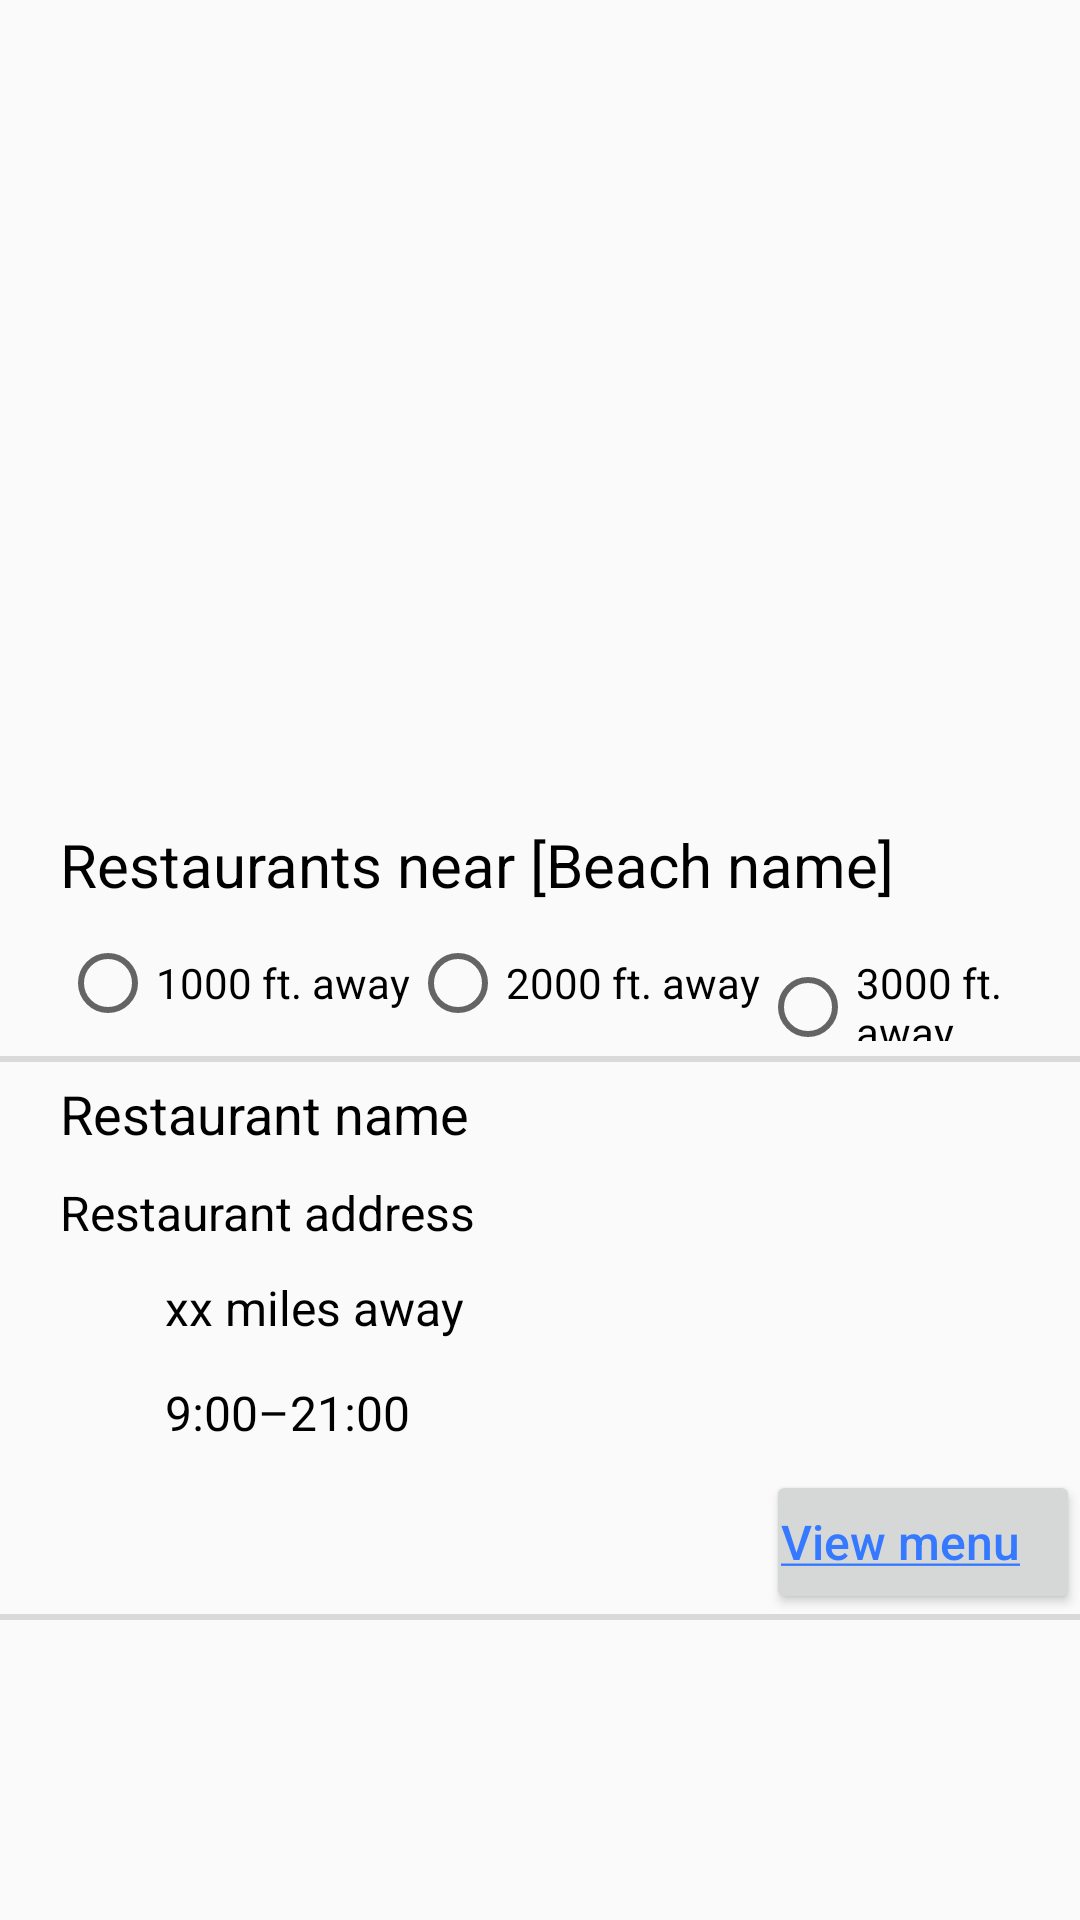

Here is an Android app screen rendered from its layout file. Give the layout XML and the strings, colors and styles it references.
<!-- AndroidManifest.xml: application theme Theme.SoCalBeach4Life -->
<!-- res/layout/activity_restaurant.xml -->
<?xml version="1.0" encoding="utf-8"?>
<androidx.constraintlayout.widget.ConstraintLayout xmlns:android="http://schemas.android.com/apk/res/android"
    xmlns:app="http://schemas.android.com/apk/res-auto"
    xmlns:tools="http://schemas.android.com/tools"
    android:layout_width="match_parent"
    android:layout_height="match_parent"
    tools:context=".RestaurantActivity">

    <ImageView
        android:id="@+id/logo"
        android:layout_width="40dp"
        android:layout_height="40dp"
        android:layout_marginStart="20dp"
        android:layout_marginTop="30dp"
        android:layout_marginBottom="20dp"
        android:contentDescription="@string/app_name"
        app:layout_constraintBottom_toTopOf="@id/mapPlaceholder"
        app:layout_constraintEnd_toStartOf="@id/profileButton"
        app:layout_constraintHorizontal_bias="0.0"
        app:layout_constraintStart_toStartOf="parent"
        app:layout_constraintTop_toTopOf="parent"
        app:layout_constraintVertical_bias="0.0"
        app:srcCompat="@drawable/mail" />

    <Button
        android:id="@+id/profileButton"
        android:layout_width="wrap_content"
        android:layout_height="40dp"
        android:layout_marginTop="30dp"
        android:layout_marginEnd="20dp"
        android:layout_marginBottom="20dp"
        android:background="@android:color/transparent"
        android:text="@string/welcomeMessage"
        android:textAlignment="viewEnd"
        android:textColor="@color/dark_blue"
        android:textSize="16sp"
        app:layout_constraintBottom_toTopOf="@+id/mapPlaceholder"
        app:layout_constraintEnd_toEndOf="parent"
        app:layout_constraintTop_toTopOf="parent" />

    <ImageView
        android:id="@+id/mapPlaceholder"
        android:layout_width="match_parent"
        android:layout_height="250dp"
        android:layout_gravity="center"
        android:layout_marginBottom="12dp"
        android:contentDescription="@string/app_name"
        app:layout_constraintBottom_toTopOf="@id/tableLayout"
        app:layout_constraintEnd_toEndOf="parent"
        app:layout_constraintHorizontal_bias="0.0"
        app:layout_constraintStart_toStartOf="parent"
        app:srcCompat="@drawable/mail" />

    <TableLayout
        android:id="@+id/tableLayout"
        android:layout_width="match_parent"
        android:layout_height="wrap_content"
        android:layout_gravity="center"
        android:stretchColumns="1"
        android:layout_marginTop="10dp"
        android:layout_marginBottom="100dp"
        app:layout_constraintStart_toStartOf="parent"
        app:layout_constraintEnd_toEndOf="parent"
        app:layout_constraintBottom_toBottomOf="parent">

        <TableRow>
            <TextView
                android:layout_column="0"
                android:text="@string/viewRestaurants"
                android:layout_span="3"
                android:textSize="20sp"
                android:textColor="@color/black"
                android:padding="5dip"
                android:paddingStart="20dip"/>
        </TableRow>

        <TableRow>
            <RadioGroup
                android:layout_width="match_parent"
                android:layout_height="wrap_content"
                android:layout_span="3"
                android:padding="5dip"
                android:paddingStart="20dip"
                android:orientation="horizontal">
                <RadioButton android:id="@+id/ft1000Button"
                    android:layout_width="wrap_content"
                    android:layout_height="wrap_content"
                    android:text="@string/ft1000"
                    android:onClick="selectRadius"/>
                <RadioButton android:id="@+id/ft2000Button"
                    android:layout_width="wrap_content"
                    android:layout_height="wrap_content"
                    android:text="@string/ft2000"
                    android:onClick="selectRadius"/>
                <RadioButton android:id="@+id/ft3000Button"
                    android:layout_width="wrap_content"
                    android:layout_height="wrap_content"
                    android:text="@string/ft3000"
                    android:onClick="selectRadius"/>
            </RadioGroup>
        </TableRow>

        <View
            android:layout_height="2dip"
            android:background="@color/grey" />

        <TableRow>
            <TextView
                android:layout_column="0"
                android:text="@string/restaurantName"
                android:layout_span="3"
                android:textSize="18sp"
                android:textColor="@color/black"
                android:padding="5dip"
                android:paddingStart="20dip"/>
        </TableRow>

        <TableRow>
            <TextView
                android:layout_column="0"
                android:layout_span="3"
                android:text="@string/restaurantAddress"
                android:textSize="16sp"
                android:textColor="@color/black"
                android:padding="5dip"
                android:paddingStart="20dip"/>
        </TableRow>

        <TableRow>
            <ImageView
                android:layout_width="50dp"
                android:layout_height="35dp"
                android:contentDescription="@string/restaurantDistance"
                android:layout_column="0"
                android:padding="5dip"
                android:paddingStart="20dip"
                app:srcCompat="@drawable/location" />

            <TextView
                android:layout_column="1"
                android:text="@string/restaurantDistance"
                android:textSize="16sp"
                android:textColor="@color/black"
                android:padding="5dip" />
        </TableRow>

        <TableRow>
            <ImageView
                android:layout_width="50dp"
                android:layout_height="35dp"
                android:contentDescription="@string/openingHours"
                android:layout_column="0"
                android:padding="5dip"
                android:paddingStart="20dip"
                app:srcCompat="@drawable/clock" />

            <TextView
                android:layout_column="1"
                android:text="@string/openingHours"
                android:textSize="16sp"
                android:textColor="@color/black"
                android:padding="5dip" />
        </TableRow>

        <TableRow>
            <Button
                android:layout_column="2"
                android:layout_width="wrap_content"
                android:text="@string/viewRestaurantMenu"
                android:textSize="16sp"
                android:textColor="@color/dark_blue"
                android:textAllCaps="false"
                android:padding="5dip"
                android:paddingEnd="20dip"
                android:onClick="viewMenu"/>
        </TableRow>

        <View
            android:layout_height="2dip"
            android:background="@color/grey" />
    </TableLayout>

</androidx.constraintlayout.widget.ConstraintLayout>
<!-- resources referenced by this layout -->
<resources>
  <color name="black">#FF000000</color>
  <color name="dark_blue">#3479FF</color>
  <color name="grey">#D9D9D9</color>
  <string name="app_name">SoCalBeach4Life</string>
  <string name="ft1000">1000 ft. away</string>
  <string name="ft2000">2000 ft. away</string>
  <string name="ft3000">3000 ft. away</string>
  <string name="openingHours">9:00–21:00</string>
  <string name="restaurantAddress">Restaurant address</string>
  <string name="restaurantDistance">xx miles away</string>
  <string name="restaurantName">Restaurant name</string>
  <string name="viewRestaurantMenu"><u>View menu</u></string>
  <string name="viewRestaurants">Restaurants near [Beach name]</string>
  <string name="welcomeMessage"><u>Display name</u></string>
  <style name="Theme.SoCalBeach4Life" parent="Theme.AppCompat.Light.NoActionBar">
          
          <item name="colorPrimary">@color/blue</item>
          <item name="colorPrimaryVariant">@color/dark_blue</item>
          <item name="colorOnPrimary">@color/black</item>
          
          <item name="colorSecondary">@color/teal_200</item>
          <item name="colorSecondaryVariant">@color/teal_700</item>
          <item name="colorOnSecondary">@color/black</item>
          
  
          
      </style>
  <color name="blue">#B2CDFF</color>
  <color name="teal_200">#FF03DAC5</color>
  <color name="teal_700">#FF018786</color>
</resources>
